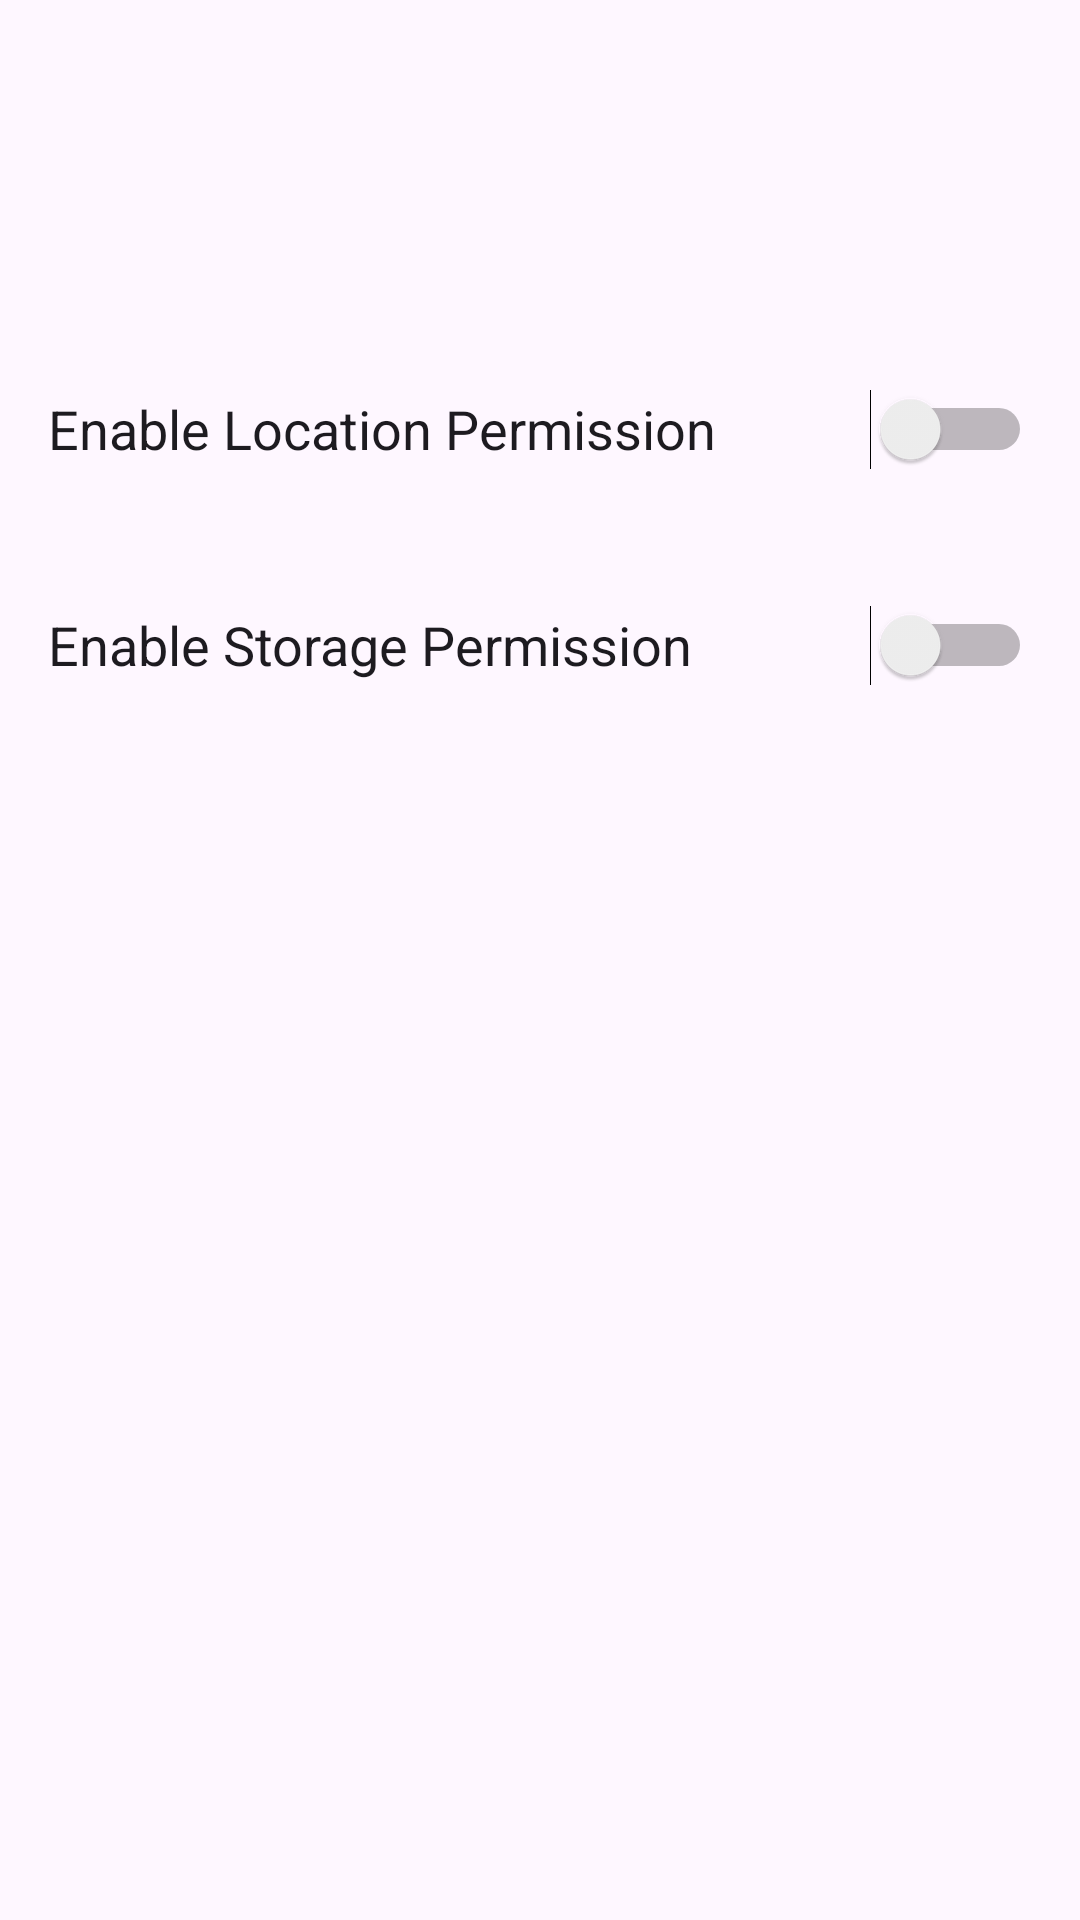

Reconstruct the res/layout file that produces this screen, plus the resources it refers to.
<!-- AndroidManifest.xml: application theme Base.Theme.MegaMart -->
<!-- res/layout/activity_permission_setting.xml -->
<?xml version="1.0" encoding="utf-8"?>
<LinearLayout xmlns:android="http://schemas.android.com/apk/res/android"
    xmlns:tools="http://schemas.android.com/tools"
    android:orientation="vertical"
    android:layout_width="match_parent"
    android:layout_height="match_parent">


    <androidx.appcompat.widget.Toolbar
        android:id="@+id/toolbar"
        android:layout_width="match_parent"
        android:layout_height="?attr/actionBarSize"
        android:title="@string/plogmate"
        android:titleTextColor="@android:color/black"
        android:layout_marginTop="15dp"/>

    <ScrollView
        android:layout_width="match_parent"
        android:layout_height="match_parent">

        <LinearLayout
            android:orientation="vertical"
            android:layout_width="match_parent"
            android:layout_height="wrap_content"
            android:padding="16dp">


        <Switch
        android:id="@+id/switch_location_permission"
        android:layout_width="match_parent"
        android:layout_height="wrap_content"
        android:layout_marginTop="24dp"
        android:minHeight="48dp"
        android:text="@string/enable_location_permission"
        android:textSize="18sp"
        tools:ignore="UseSwitchCompatOrMaterialXml,VisualLintButtonSize" />

    <Switch
        android:id="@+id/switch_storage_permission"
        android:layout_width="match_parent"
        android:layout_height="wrap_content"
        android:layout_marginTop="24dp"
        android:minHeight="48dp"
        android:text="@string/enable_storage_permission"
        android:textSize="18sp"
        tools:ignore="UseSwitchCompatOrMaterialXml,VisualLintButtonSize" />


        </LinearLayout>
    </ScrollView>
</LinearLayout>
<!-- resources referenced by this layout -->
<resources>
  <string name="enable_location_permission">Enable Location Permission</string>
  <string name="enable_storage_permission">Enable Storage Permission</string>
  <string name="plogmate">PlogMate</string>
  <style name="Base.Theme.MegaMart" parent="Theme.Material3.Light.NoActionBar">
          <item name="colorPrimary">@color/navigantion</item>
      </style>
  <color name="navigantion">#B8BD86</color>
</resources>
